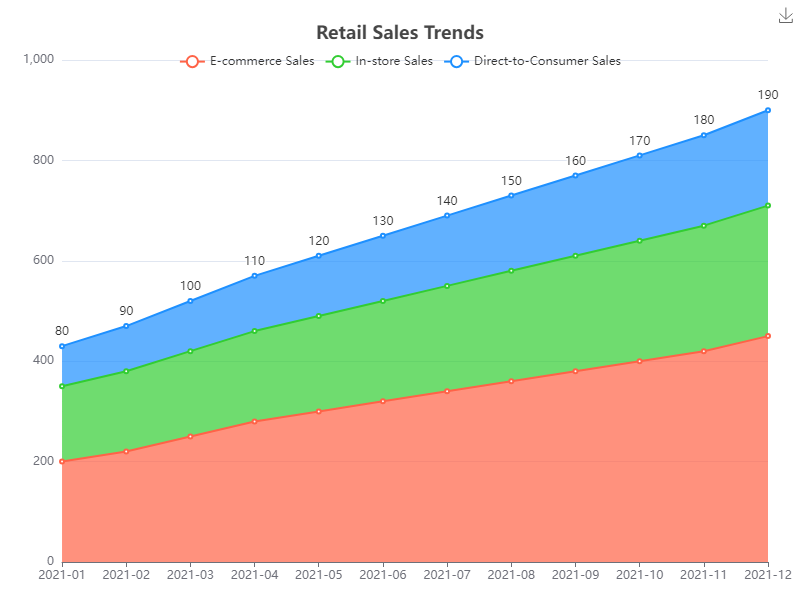

The data file committed next to this chart (first rows):
Date, E-commerce Sales, In-store Sales, Direct-to-Consumer Sales
2021-01, 200, 150, 80
2021-02, 220, 160, 90
2021-03, 250, 170, 100
2021-04, 280, 180, 110
2021-05, 300, 190, 120
2021-06, 320, 200, 130
2021-07, 340, 210, 140
2021-08, 360, 220, 150
2021-09, 380, 230, 160
2021-10, 400, 240, 170
2021-11, 420, 250, 180
2021-12, 450, 260, 190
